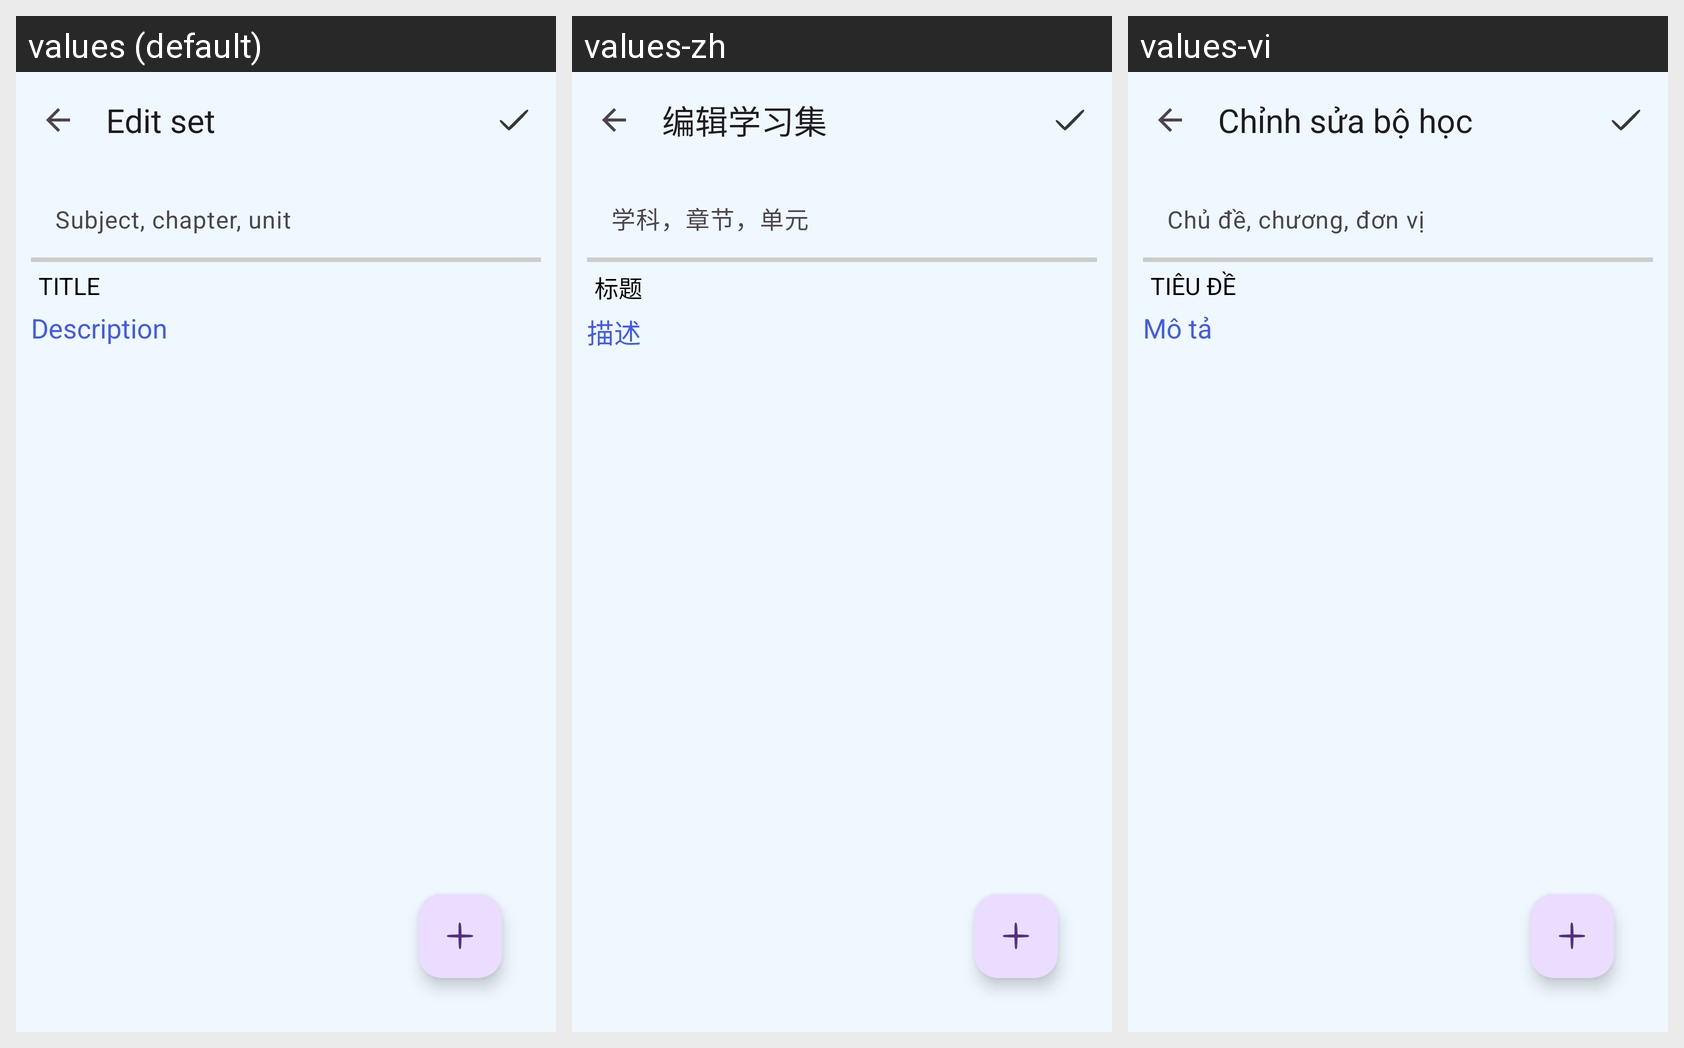

Here is an Android app screen in its default locale and in the app's own translations. Write out the translated-string differences for the strings that appear on this screen.
Android screen res/layout/activity_edit_study_set.xml rendered under 3 locales, left to right: values (default), values-zh, values-vi. Device: Nexus 5 (rendered at 1080×1920; each locale shown at half size, 540×960, under a caption strip naming it); theme Theme.AppQuizlet.
Strings drawn on this screen, with the default value and each locale's value (text and hints the layout hard-codes, and strings that could not be matched under every locale, appear in the picture but are not listed):

edit_set
  values: Edit set
  values-zh: 编辑学习集
  values-vi: Chỉnh sửa bộ học

hint_create_set
  values: Subject, chapter, unit
  values-zh: 学科，章节，单元
  values-vi: Chủ đề, chương, đơn vị

title
  values: Title
  values-zh: 标题
  values-vi: Tiêu đề

description
  values: Description
  values-zh: 描述
  values-vi: Mô tả
